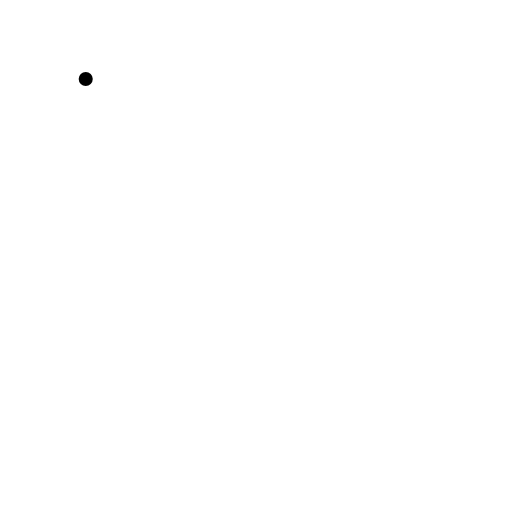
t = 0.00 s
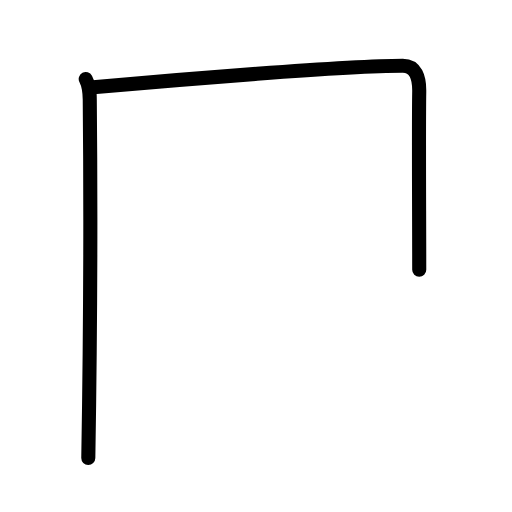
t = 1.83 s
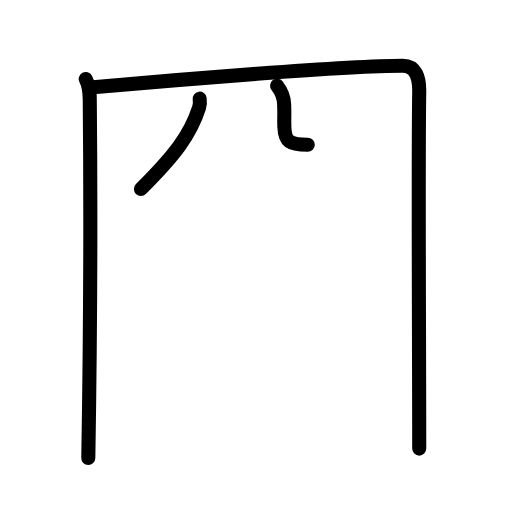
t = 3.63 s
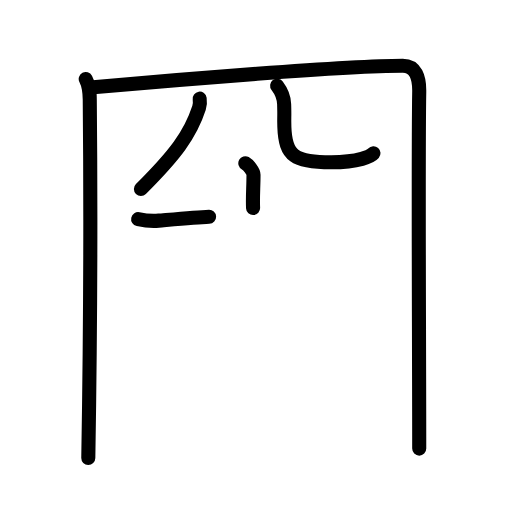
t = 5.42 s
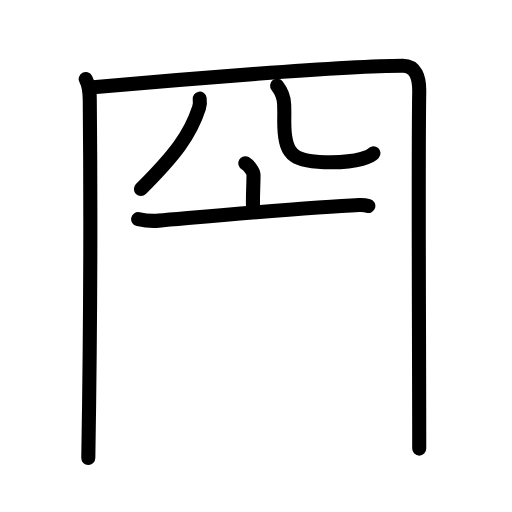
t = 5.83 s
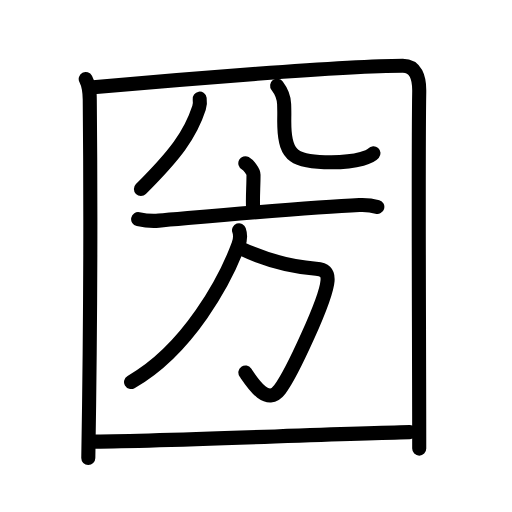
t = 9.00 s

The animated SVG that drew these frames (rendered in a browser with its animation timeline set to each time). Animation: 31 SMIL elements (animate=31); one cycle of 9.00 s.

<?xml version="1.0" encoding="UTF-8"?>
<!--
AniKanjiVG is licensed by CC-BY-SA Paul C. Sommerhoff (https://bitbucket.org/sommerhoff/anikanjivg).
AniKanjiVG uses KanjiVG which is licensed by CC-BY-SA Ulrich Apel (http://kanjivg.tagaini.net).
See also http://creativecommons.org/licenses/by-sa/3.0/
-->
<svg xmlns:kvg='http://kanjivg.tagaini.net' xmlns='http://www.w3.org/2000/svg' width='109' height='109' viewBox='0 0 109 109' style='fill:none;stroke:#000000;stroke-width:3;stroke-linecap:round;stroke-linejoin:round;' id="kvg:kanji_05700"><g id="kvg:05700" kvg:element="圀"><g id="kvg:05700-g1" kvg:element="四" kvg:part="1"><g id="kvg:05700-g2" kvg:element="囗" kvg:part="1" kvg:radical="general"><path id="kvg:05700-s1" kvg:type="㇑" d="M18.25,16.82c0.75,1.43,0.84,2.51,0.86,4.41c0.14,14.27,0.14,49.02-0.31,76.27"><animate attributeName="d" begin="0.0s" dur="0.5s" from="M18.25,16.82C18.25,16.82,18.25,16.82,18.25,16.82" to="M18.25,16.82c0.75,1.43,0.84,2.51,0.86,4.41" />
<animate attributeName="d" begin="0.5s" dur="0.5s" from="M18.25,16.82c0.75,1.43,0.84,2.51,0.86,4.41c0,0,0,0,0,0,0" to="M18.25,16.82c0.75,1.43,0.84,2.51,0.86,4.41c0.14,14.27,0.14,49.02-0.31,76.27" />
</path>
<path id="kvg:05700-s2" kvg:type="㇕a" d="M19.23,18.65C37.25,17,73.68,14,85.75,14c2.75,0,3.55,2.49,3.5,5.5c-0.25,15.75,0,53.25,0,76"><animate attributeName="d" begin="1.0s" dur="0.3333333333333333s" from="M19.23,18.65C19.23,18.65,19.23,18.65,19.23,18.65" to="M19.23,18.65C37.25,17,73.68,14,85.75,14" />
<animate attributeName="d" begin="1.3333333333333333s" dur="0.3333333333333333s" from="M19.23,18.65C37.25,17,73.68,14,85.75,14c0,0,0,0,0,0,0" to="M19.23,18.65C37.25,17,73.68,14,85.75,14c2.75,0,3.55,2.49,3.5,5.5" />
<animate attributeName="d" begin="1.6666666666666665s" dur="0.3333333333333333s" from="M19.23,18.65C37.25,17,73.68,14,85.75,14c2.75,0,3.55,2.49,3.5,5.5c0,0,0,0,0,0,0" to="M19.23,18.65C37.25,17,73.68,14,85.75,14c2.75,0,3.55,2.49,3.5,5.5c-0.25,15.75,0,53.25,0,76" />
<animate attributeName="d" begin="0s" dur="1.0s" from="M-100,-100" to="M-100,-100" />
</path>
</g>
<g id="kvg:05700-g3" kvg:element="儿" kvg:original="八"><g id="kvg:05700-g4" kvg:element="丿"><path id="kvg:05700-s3" kvg:type="㇒" d="M42.51,21c0.07,0.49,0.09,1.27-0.14,1.98C40.5,28.75,37.25,33,30,40.25"><animate attributeName="d" begin="2.0s" dur="0.5s" from="M42.51,21C42.51,21,42.51,21,42.51,21" to="M42.51,21c0.07,0.49,0.09,1.27-0.14,1.98" />
<animate attributeName="d" begin="2.5s" dur="0.5s" from="M42.51,21c0.07,0.49,0.09,1.27-0.14,1.98c0,0,0,0,0,0,0" to="M42.51,21c0.07,0.49,0.09,1.27-0.14,1.98C40.5,28.75,37.25,33,30,40.25" />
<animate attributeName="d" begin="0s" dur="2.0s" from="M-100,-100" to="M-100,-100" />
</path>
</g>
<path id="kvg:05700-s4" kvg:type="㇟" d="M59,18.25c0.8,1.05,1.44,2.29,1.49,3.92c0.11,3.62-0.04,2.05,0.05,4.89c0.21,6.19,2.21,7.49,9.96,7.49c6,0,8.46-1.3,9.01-1.92"><animate attributeName="d" begin="3.0s" dur="0.25s" from="M59,18.25C59,18.25,59,18.25,59,18.25" to="M59,18.25c0.8,1.05,1.44,2.29,1.49,3.92" />
<animate attributeName="d" begin="3.25s" dur="0.25s" from="M59,18.25c0.8,1.05,1.44,2.29,1.49,3.92c0,0,0,0,0,0,0" to="M59,18.25c0.8,1.05,1.44,2.29,1.49,3.92c0.11,3.62-0.04,2.05,0.05,4.89" />
<animate attributeName="d" begin="3.5s" dur="0.25s" from="M59,18.25c0.8,1.05,1.44,2.29,1.49,3.92c0.11,3.62-0.04,2.05,0.05,4.89c0,0,0,0,0,0,0" to="M59,18.25c0.8,1.05,1.44,2.29,1.49,3.92c0.11,3.62-0.04,2.05,0.05,4.89c0.21,6.19,2.21,7.49,9.96,7.49" />
<animate attributeName="d" begin="3.75s" dur="0.25s" from="M59,18.25c0.8,1.05,1.44,2.29,1.49,3.92c0.11,3.62-0.04,2.05,0.05,4.89c0.21,6.19,2.21,7.49,9.96,7.49c0,0,0,0,0,0,0" to="M59,18.25c0.8,1.05,1.44,2.29,1.49,3.92c0.11,3.62-0.04,2.05,0.05,4.89c0.21,6.19,2.21,7.49,9.96,7.49c6,0,8.46-1.3,9.01-1.92" />
<animate attributeName="d" begin="0s" dur="3.0s" from="M-100,-100" to="M-100,-100" />
</path>
</g>
</g>
<g id="kvg:05700-g5" kvg:element="方"><g id="kvg:05700-g6" kvg:element="亠" kvg:position="top"><path id="kvg:05700-s5" kvg:type="㇑a" d="M52.23,34.75c0.66,0.36,1.74,1.73,1.74,2.43c0,2.6-0.21,4.9-0.09,7.1"><animate attributeName="d" begin="4.0s" dur="0.5s" from="M52.23,34.75C52.23,34.75,52.23,34.75,52.23,34.75" to="M52.23,34.75c0.66,0.36,1.74,1.73,1.74,2.43" />
<animate attributeName="d" begin="4.5s" dur="0.5s" from="M52.23,34.75c0.66,0.36,1.74,1.73,1.74,2.43c0,0,0,0,0,0,0" to="M52.23,34.75c0.66,0.36,1.74,1.73,1.74,2.43c0,2.6-0.21,4.9-0.09,7.1" />
<animate attributeName="d" begin="0s" dur="4.0s" from="M-100,-100" to="M-100,-100" />
</path>
<path id="kvg:05700-s6" kvg:type="㇐" d="M29.41,46.65c1.08,0.23,3.38,0.4,4.38,0.32c8.09-0.68,31.72-2.87,42.71-3.33c1.7-0.07,2.56,0.03,3.83,0.41"><animate attributeName="d" begin="5.0s" dur="0.3333333333333333s" from="M29.41,46.65C29.41,46.65,29.41,46.65,29.41,46.65" to="M29.41,46.65c1.08,0.23,3.38,0.4,4.38,0.32" />
<animate attributeName="d" begin="5.333333333333333s" dur="0.3333333333333333s" from="M29.41,46.65c1.08,0.23,3.38,0.4,4.38,0.32c0,0,0,0,0,0,0" to="M29.41,46.65c1.08,0.23,3.38,0.4,4.38,0.32c8.09-0.68,31.72-2.87,42.71-3.33" />
<animate attributeName="d" begin="5.666666666666667s" dur="0.3333333333333333s" from="M29.41,46.65c1.08,0.23,3.38,0.4,4.38,0.32c8.09-0.68,31.72-2.87,42.71-3.33c0,0,0,0,0,0,0" to="M29.41,46.65c1.08,0.23,3.38,0.4,4.38,0.32c8.09-0.68,31.72-2.87,42.71-3.33c1.7-0.07,2.56,0.03,3.83,0.41" />
<animate attributeName="d" begin="0s" dur="5.0s" from="M-100,-100" to="M-100,-100" />
</path>
</g>
<g id="kvg:05700-g7" kvg:position="bottom"><path id="kvg:05700-s7" kvg:type="㇆a" d="M51.19,52.85c5.06,2.4,10.31,3.9,16.1,4.36c2,0.16,2.55,1,2.44,2.55c-0.29,4.09-7.67,19.84-10.17,23.17c-2.7,3.61-5.81-1.43-7.32-3.62"><animate attributeName="d" begin="6.0s" dur="0.25s" from="M51.19,52.85C51.19,52.85,51.19,52.85,51.19,52.85" to="M51.19,52.85c5.06,2.4,10.31,3.9,16.1,4.36" />
<animate attributeName="d" begin="6.25s" dur="0.25s" from="M51.19,52.85c5.06,2.4,10.31,3.9,16.1,4.36c0,0,0,0,0,0,0" to="M51.19,52.85c5.06,2.4,10.31,3.9,16.1,4.36c2,0.16,2.55,1,2.44,2.55" />
<animate attributeName="d" begin="6.5s" dur="0.25s" from="M51.19,52.85c5.06,2.4,10.31,3.9,16.1,4.36c2,0.16,2.55,1,2.44,2.55c0,0,0,0,0,0,0" to="M51.19,52.85c5.06,2.4,10.31,3.9,16.1,4.36c2,0.16,2.55,1,2.44,2.55c-0.29,4.09-7.67,19.84-10.17,23.17" />
<animate attributeName="d" begin="6.75s" dur="0.25s" from="M51.19,52.85c5.06,2.4,10.31,3.9,16.1,4.36c2,0.16,2.55,1,2.44,2.55c-0.29,4.09-7.67,19.84-10.17,23.17c0,0,0,0,0,0,0" to="M51.19,52.85c5.06,2.4,10.31,3.9,16.1,4.36c2,0.16,2.55,1,2.44,2.55c-0.29,4.09-7.67,19.84-10.17,23.17c-2.7,3.61-5.81-1.43-7.32-3.62" />
<animate attributeName="d" begin="0s" dur="6.0s" from="M-100,-100" to="M-100,-100" />
</path>
<path id="kvg:05700-s8" kvg:type="㇒" d="M50.89,49.02c0.33,0.95,0.27,2.02-0.13,3.09c-2.73,7.37-10.61,22.25-22.86,29.22"><animate attributeName="d" begin="7.0s" dur="0.5s" from="M50.89,49.02C50.89,49.02,50.89,49.02,50.89,49.02" to="M50.89,49.02c0.33,0.95,0.27,2.02-0.13,3.09" />
<animate attributeName="d" begin="7.5s" dur="0.5s" from="M50.89,49.02c0.33,0.95,0.27,2.02-0.13,3.09c0,0,0,0,0,0,0" to="M50.89,49.02c0.33,0.95,0.27,2.02-0.13,3.09c-2.73,7.37-10.61,22.25-22.86,29.22" />
<animate attributeName="d" begin="0s" dur="7.0s" from="M-100,-100" to="M-100,-100" />
</path>
</g>
</g>
<g id="kvg:05700-g8" kvg:element="四" kvg:part="2"><g id="kvg:05700-g9" kvg:element="囗" kvg:part="2" kvg:radical="general"><path id="kvg:05700-s9" kvg:type="㇐a" d="M19.25,94.01c13.07,0,49.96-1.6,68-2.01"><animate attributeName="d" begin="8.0s" dur="1.0s" from="M19.25,94.01C19.25,94.01,19.25,94.01,19.25,94.01" to="M19.25,94.01c13.07,0,49.96-1.6,68-2.01" />
<animate attributeName="d" begin="0s" dur="8.0s" from="M-100,-100" to="M-100,-100" />
</path>
</g>
</g>
</g>
</svg>
